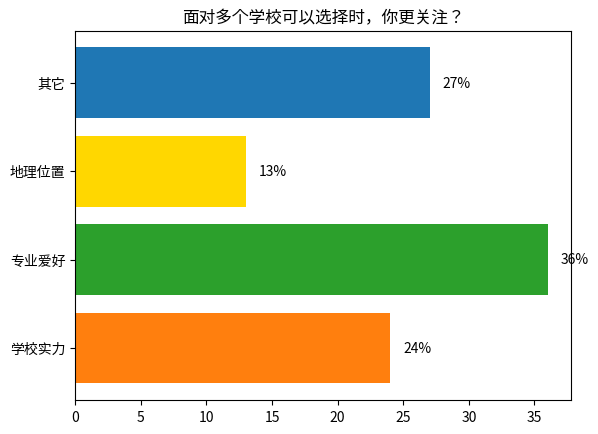

Generate this figure with matplotlib:
import matplotlib.pyplot as plt
import numpy as np

# 数据
labels = ['学校实力', '专业爱好', '地理位置', '其它']
values = [24, 36, 13, 27]
colors = ['#FF7F0E', '#2CA02C', '#FFD700', '#1F77B4']  # 对应颜色

# 创建画布和轴
fig, ax = plt.subplots()

# 绘制横向条形图
ax.barh(labels, values, color=colors)

# 添加数据标签
for i, v in enumerate(values):
    ax.text(v + 1, i, str(v) + '%', va='center')

# 设置标题
ax.set_title('面对多个学校可以选择时，你更关注？')

# 显示图表
plt.show()
